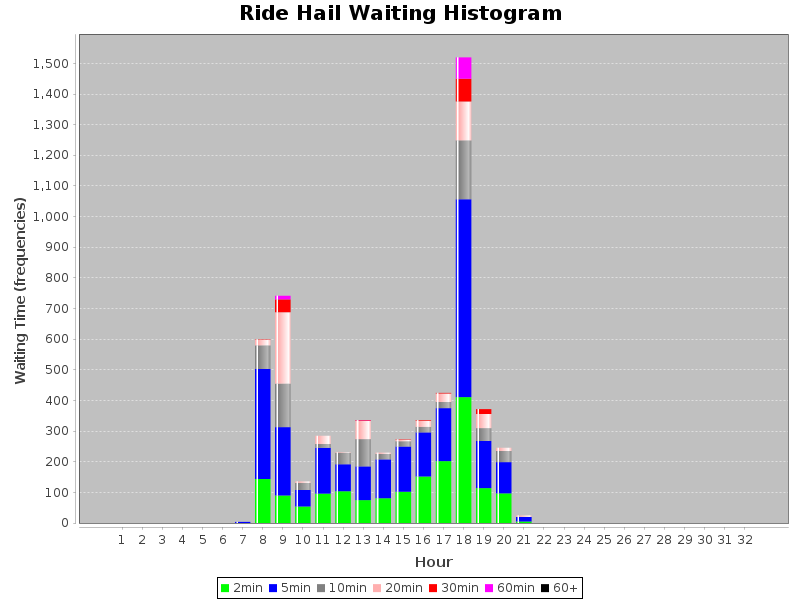

The table this chart was drawn from, first rows:
WaitingTime, Hour, Count
2.0, 1, 0
2.0, 2, 0
2.0, 3, 0
2.0, 4, 0
2.0, 5, 0
2.0, 6, 0
2.0, 7, 0
2.0, 8, 144
2.0, 9, 90
2.0, 10, 54
2.0, 11, 96
2.0, 12, 104
2.0, 13, 75
2.0, 14, 81
2.0, 15, 102
2.0, 16, 152
2.0, 17, 202
2.0, 18, 411
2.0, 19, 114
2.0, 20, 97
2.0, 21, 5
2.0, 22, 0
2.0, 23, 0
2.0, 24, 0
2.0, 25, 0
2.0, 26, 0
2.0, 27, 0
2.0, 28, 0
2.0, 29, 0
2.0, 30, 0
2.0, 31, 0
5.0, 1, 0
5.0, 2, 0
5.0, 3, 0
5.0, 4, 0
5.0, 5, 0
5.0, 6, 0
5.0, 7, 4
5.0, 8, 359
5.0, 9, 223
5.0, 10, 54
5.0, 11, 150
5.0, 12, 88
5.0, 13, 110
5.0, 14, 127
5.0, 15, 148
5.0, 16, 144
5.0, 17, 173
5.0, 18, 646
5.0, 19, 154
5.0, 20, 102
5.0, 21, 15
5.0, 22, 0
5.0, 23, 0
5.0, 24, 0
5.0, 25, 0
5.0, 26, 0
5.0, 27, 0
5.0, 28, 0
5.0, 29, 0
... 157 more rows
